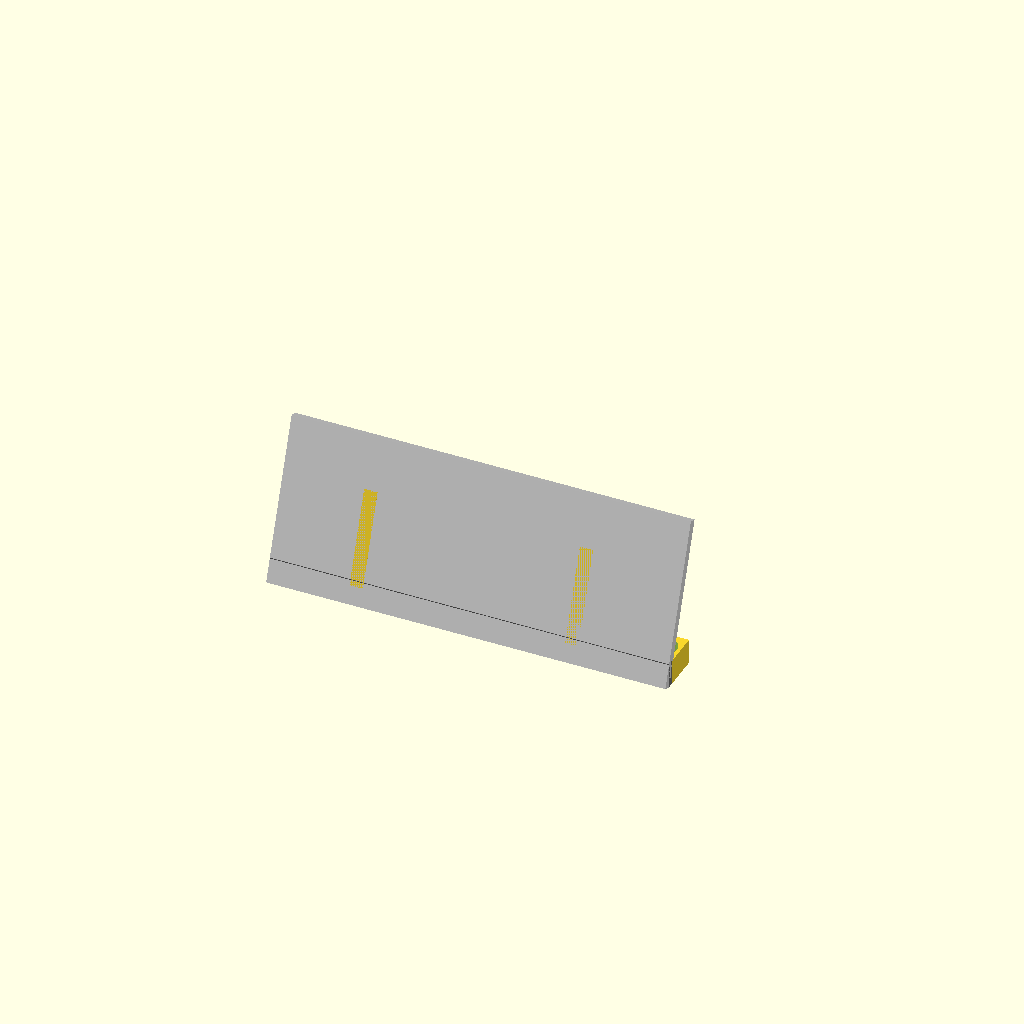
Cell 1 — every parameter at its default value.
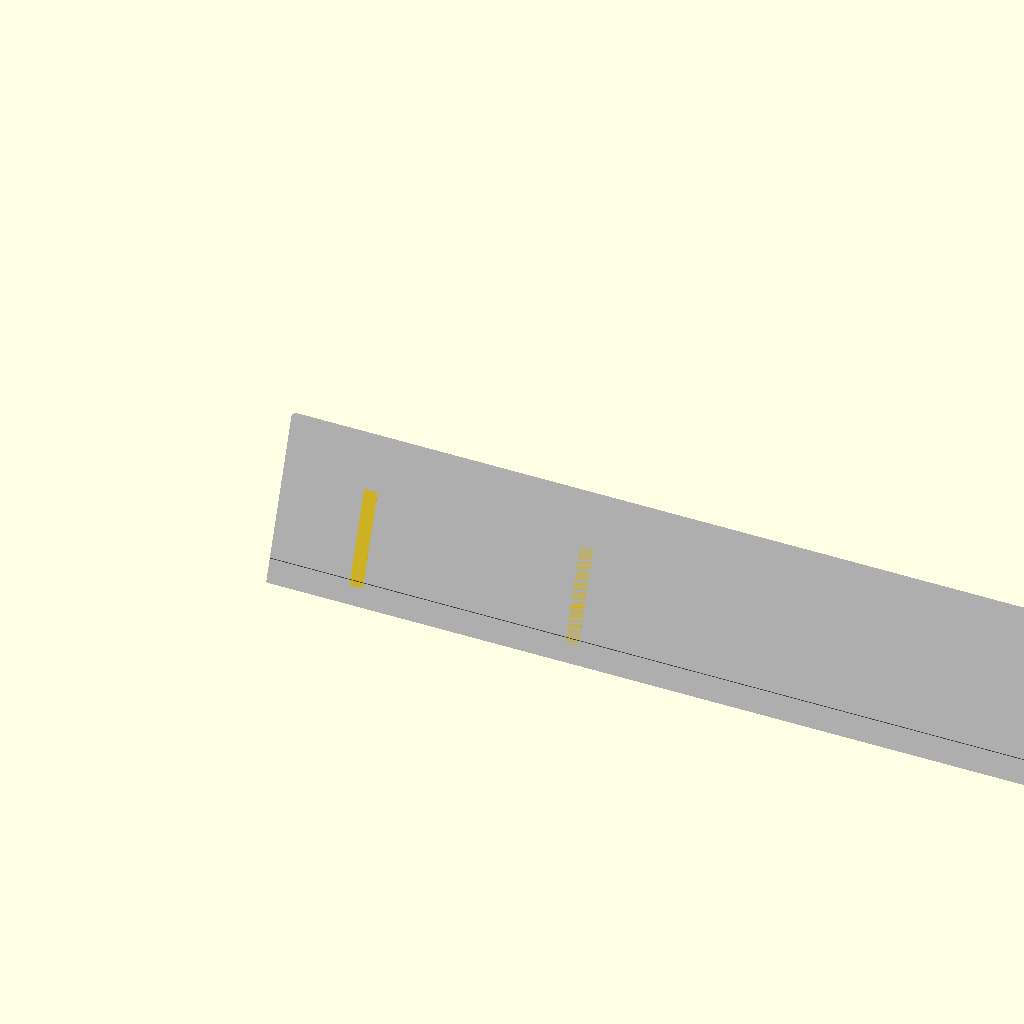
Cell 2: longueur_socle = 476 (everything else at default).
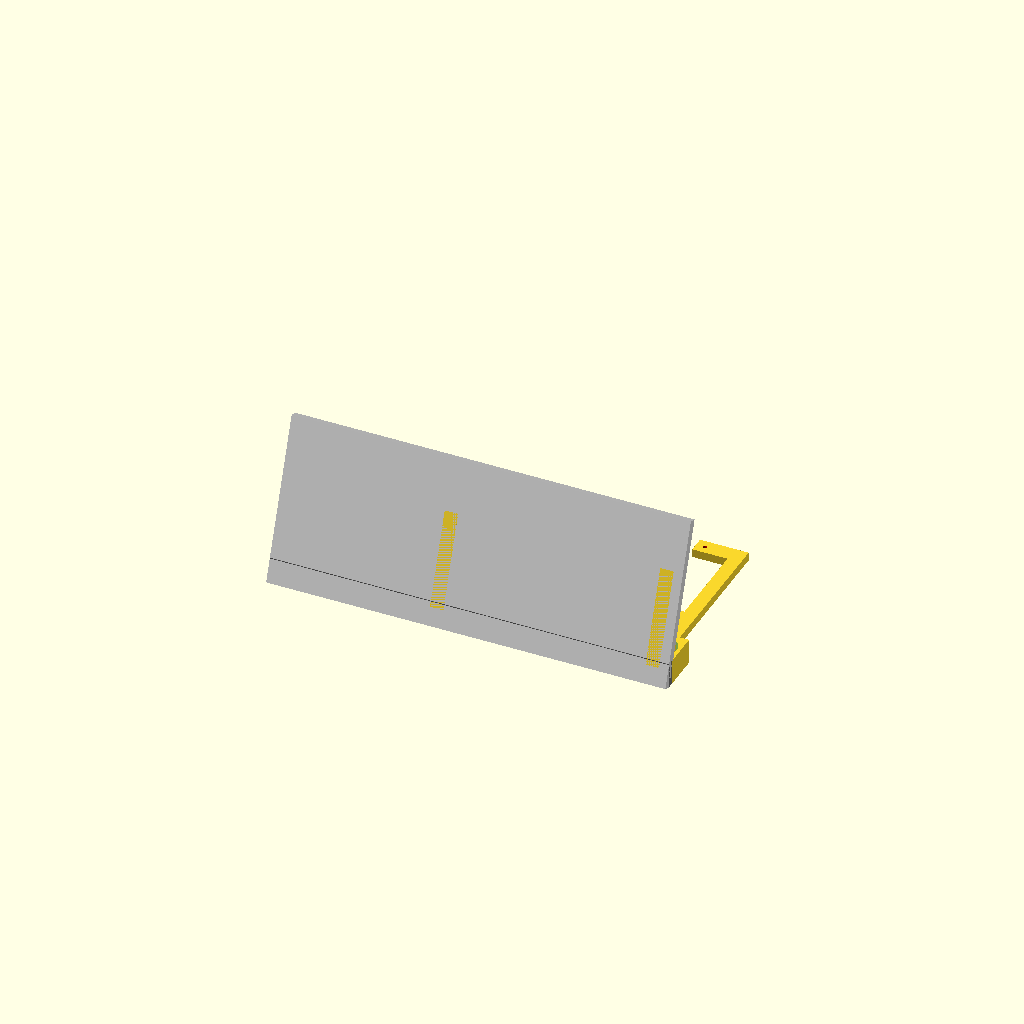
Cell 3: decalage_gauche = 96 (everything else at default).
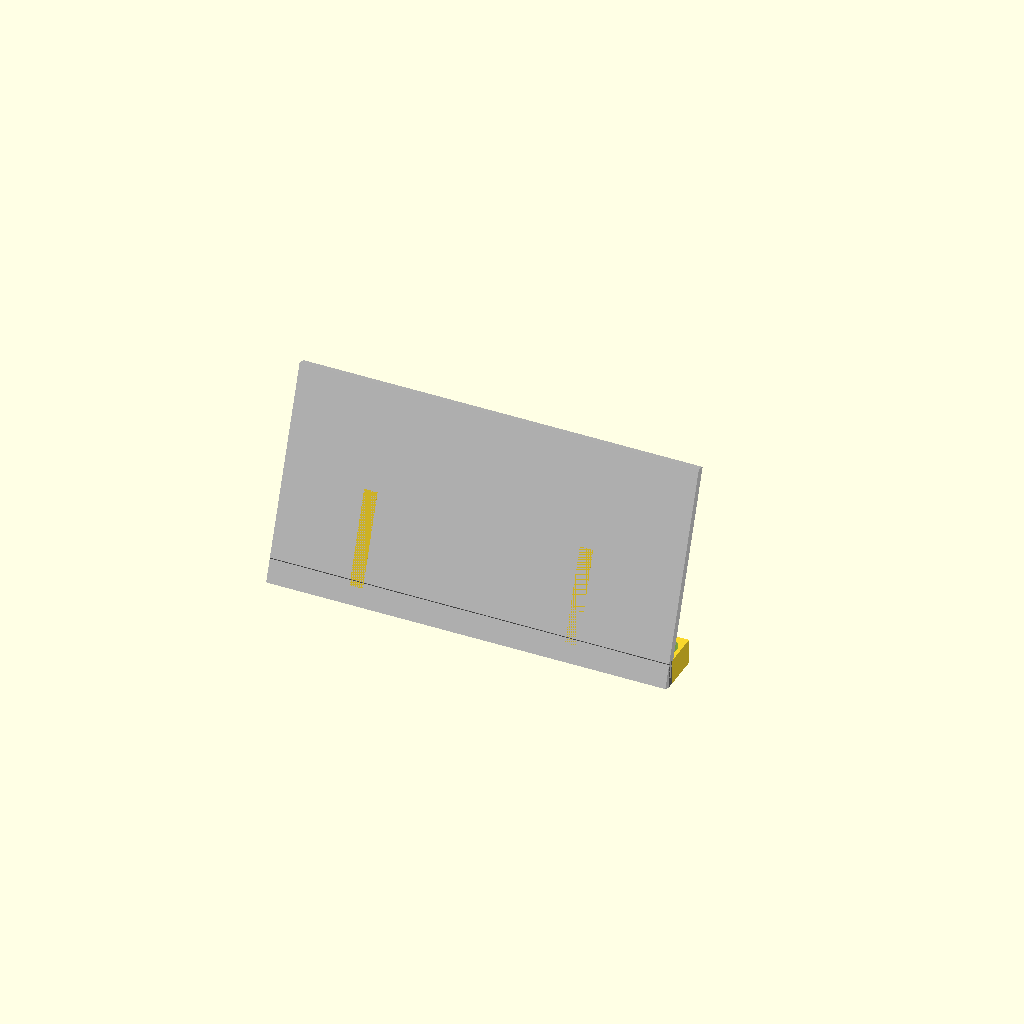
Cell 4 — extension_arriere set to 60, the other parameters unchanged.
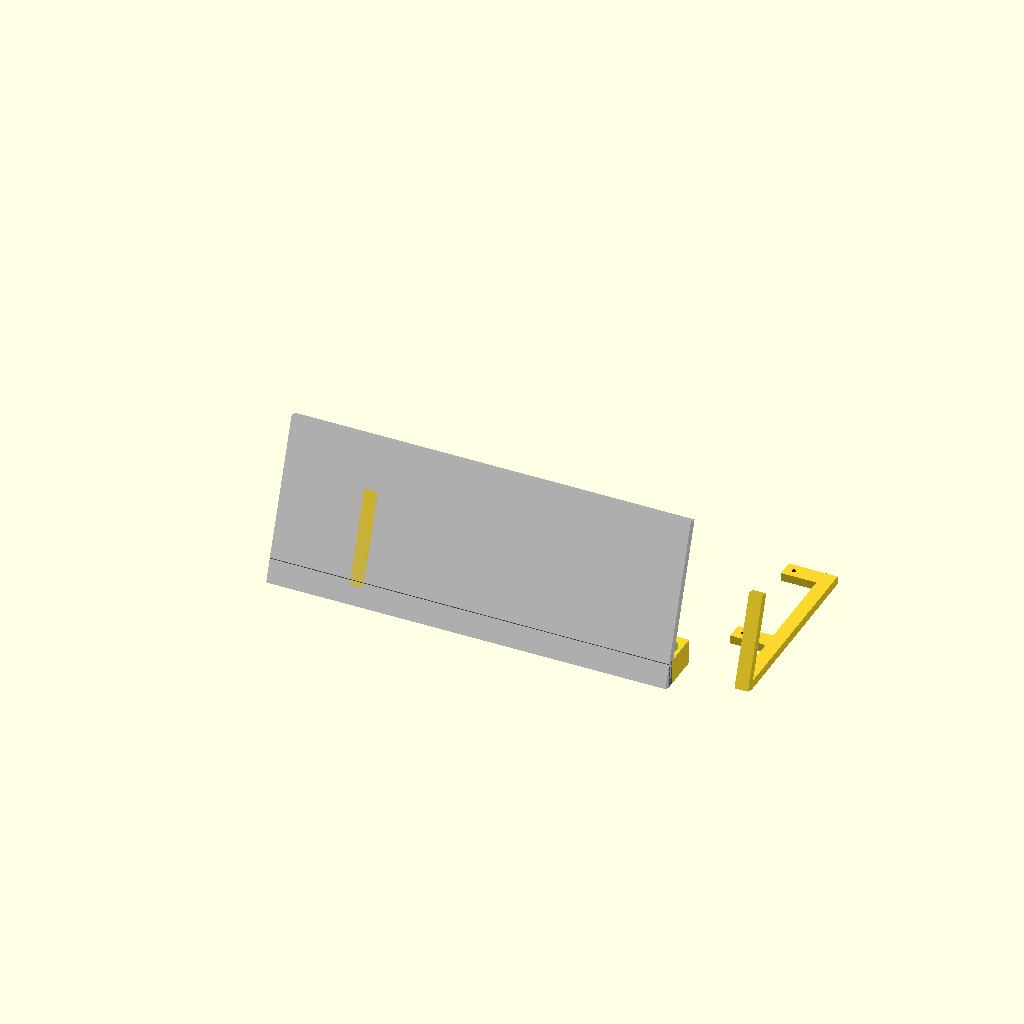
Cell 5: entraxe_horizontal_bas = 202 (everything else at default).
One fixed orthographic camera (rotation 55°, 0°, 25°; colour scheme Cornfield) for every cell.
OpenSCAD source file display/3d-model/14-03-1.scad:
$fs=0.01;
$fn=100;

// --- PARAMÈTRES DU SOCLE ---
longueur_socle = 238;
decalage_gauche = 48;          // <-- CORRIGÉ : Passé à 48 pour décaler de 2 mm vers la GAUCHE
extension_arriere = 30;

// --- PARAMÈTRES DE LA CARTE ---
entraxe_vertical = 65;
entraxe_horizontal_bas = 101;
degagement_usb_droite = 12;

// --- PARAMÈTRES DE STRUCTURE EXISTANTS ---
main_rod_length = 110;
main_rod_width = 8;
main_rod_height = 5;
screw_outside_diameter = 6.4;
screw_outside_height = 4;
screw_hole_diameter = 2.5;

support_rod_length = 55;
support_rod_width = main_rod_width;
support_rod_height = main_rod_height;
support_rod_angle = 70;

// --- PARAMÈTRES DU PANNEAU BOUTONS ---
hauteur_panneau = 22;
epaisseur_panneau = 15;
decalage_avant = -10;

diametre_trou = 8.4;
diametre_lamage = 16;
epaisseur_fixation = 5;

ecart_bord = 10;
entraxe_centre = 30;

// --- PARAMÈTRES ESP32 ---
esp_entraxe_x = 47;
esp_entraxe_y = 23;
esp_elevation = 6;
esp_insert_diametre = 4.2;
esp_insert_profondeur = 5.5;
esp_plot_diametre = 8;

// --- CALCULS DE L'EXTENSION À L'AVANT ---
allonge_avant = -decalage_avant / sin(support_rod_angle);
y_socle_avant = -allonge_avant * cos(support_rod_angle);

// --- MODULE FIXATION ESP32 ---
module esp32_mount() {
    difference() {
        union() {
            for(x = [-esp_entraxe_x/2, esp_entraxe_x/2]) {
                for(y = [-esp_entraxe_y/2, esp_entraxe_y/2]) {
                    translate([x, y, 0])
                        cylinder(h=esp_elevation, d=esp_plot_diametre);
                }
            }
        }
        for(x = [-esp_entraxe_x/2, esp_entraxe_x/2]) {
            for(y = [-esp_entraxe_y/2, esp_entraxe_y/2]) {
                translate([x, y, esp_elevation - esp_insert_profondeur + 0.1])
                    cylinder(h=esp_insert_profondeur + 1, d=esp_insert_diametre);
            }
        }
    }
}

// --- DÉFINITION D'UNE BRANCHE (AVEC GESTION DE L'ALLONGEMENT DES PATTES) ---
module branche(extension_pattes = 0) {
    union() {
        // Le tronc principal
        cube([main_rod_width, main_rod_length, main_rod_height], center=false);

        // Patte du haut
        difference(){
            translate([main_rod_width, main_rod_length-10, 0]){
                cube([9 + extension_pattes, 10, main_rod_height], center=false);
            }
            translate([main_rod_width + 7.5/2 + extension_pattes, main_rod_length-10+5, -1]){
                color("red") cylinder(h=screw_outside_height+1, d=screw_outside_diameter, center=false);
            }
            translate([main_rod_width + 7.5/2 + extension_pattes, main_rod_length-10+5, -1]){
                color("red") cylinder(h=main_rod_height+2, d=screw_hole_diameter, center=false);
            }
        }

        // Patte du bas
        difference(){
            translate([main_rod_width, main_rod_length-10-entraxe_vertical, 0]){
                cube([9 + extension_pattes, 10, main_rod_height], center=false);
            }
            translate([main_rod_width + 7.5/2 + extension_pattes, main_rod_length-10-entraxe_vertical+5, -1]){
                color("red") cylinder(h=screw_outside_height+1, d=screw_outside_diameter, center=false);
            }
            translate([main_rod_width + 7.5/2 + extension_pattes, main_rod_length-10-entraxe_vertical+5, -1]){
                color("red") cylinder(h=main_rod_height+2, d=screw_hole_diameter, center=false);
            }
        }

        rotate([support_rod_angle,0,0]) cube([support_rod_width, support_rod_length, support_rod_height], center=false);
    }
}

// --- CALCUL DES POSITIONS ---
position_gauche = decalage_gauche;
offset_trou_branche = main_rod_width + 7.5/2;
position_droite = position_gauche + entraxe_horizontal_bas + (offset_trou_branche * 2);

// --- ASSEMBLAGE FINAL ---
union() {
    // 1. LE SOCLE PRINCIPAL
    rotate([support_rod_angle, 0, 0]) {
        color("LightGray")
            translate([0, -allonge_avant, 0])
                cube([longueur_socle, support_rod_length + allonge_avant + extension_arriere, support_rod_height]);

        // Fixation ESP32
        color("DarkSlateGray")
            translate([longueur_socle / 2, support_rod_length + extension_arriere / 2 - 8, 0])
                mirror([0, 0, 1])
                    esp32_mount();
    }

    // 2. Branche Gauche
    translate([position_gauche, 0, 0])
        branche(extension_pattes = 0);

    // 3. Branche Droite
    translate([position_droite + degagement_usb_droite, 0, 0])
        mirror([1,0,0])
            branche(extension_pattes = degagement_usb_droite);

    // 4. Panneau des boutons
    translate([0, 0, decalage_avant]) {
        difference() {
            cube([longueur_socle, hauteur_panneau, epaisseur_panneau]);

            for (x = [
                ecart_bord,
                        longueur_socle/2 - entraxe_centre,
                    longueur_socle/2,
                        longueur_socle/2 + entraxe_centre,
                    longueur_socle - ecart_bord
                ]) {
                translate([x, hauteur_panneau / 2, -1])
                    cylinder(h = epaisseur_panneau + 2, d = diametre_trou);

                translate([x, hauteur_panneau / 2, epaisseur_fixation])
                    cylinder(h = epaisseur_panneau, d = diametre_lamage);
            }
        }
    }

    // 5. REMPLISSAGE DE L'ESPACE À L'AVANT
    color("DimGray")
        translate([0, y_socle_avant, decalage_avant])
            cube([longueur_socle, abs(y_socle_avant), epaisseur_panneau]);
}
Parameter table extracted from the source (name, type, default, range or options):
longueur_socle: number, default 238
decalage_gauche: number, default 48
extension_arriere: number, default 30
entraxe_vertical: number, default 65
entraxe_horizontal_bas: number, default 101
degagement_usb_droite: number, default 12
main_rod_length: number, default 110
main_rod_width: number, default 8
main_rod_height: number, default 5
screw_outside_diameter: number, default 6.4
screw_outside_height: number, default 4
screw_hole_diameter: number, default 2.5
support_rod_length: number, default 55
support_rod_angle: number, default 70
hauteur_panneau: number, default 22
epaisseur_panneau: number, default 15
decalage_avant: number, default -10
diametre_trou: number, default 8.4
diametre_lamage: number, default 16
epaisseur_fixation: number, default 5
ecart_bord: number, default 10
entraxe_centre: number, default 30
esp_entraxe_x: number, default 47
esp_entraxe_y: number, default 23
esp_elevation: number, default 6
esp_insert_diametre: number, default 4.2
esp_insert_profondeur: number, default 5.5
esp_plot_diametre: number, default 8
